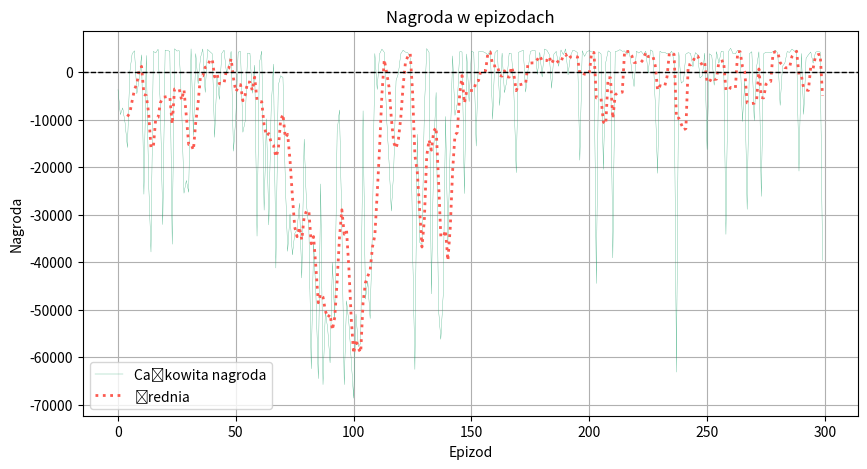

The matplotlib source for this figure:
import matplotlib.pyplot as plt
import numpy as np

# 🔹 Dane: epizody i odpowiadające im nagrody
episodes = list(range(300))  # Numery epizodów od 0 do 60
rewards = [
    -3633.20, -8892.46, -7489.38, -10653.99, -15834.42, 29.01, 3939.81, 4547.02, -4506.90, -1384.77,
    3695.19, -25675.08, 3562.55, -23091.03, -37835.33, 4421.54, 4093.18, 4875.00, -7483.31, -32064.53,
    4703.72, 4605.37, 4438.60, -36208.10, 4974.17, 4497.64, 4559.78, -7014.22, -25457.10, -22776.06,
    -25253.33, 4959.65, -13332.34, 3957.80, -2387.13, 3100.17, 4934.07, -4214.41, 4838.02, 4363.34,
    3925.80, -13676.91, -761.68, -5706.18, 3979.79, 4686.50, -8.95, 1323.69, 4434.11, -16602.79,
    -9370.94, 4274.20, 4401.13, -12610.98, -10220.86, 4061.07, 4029.20, -4389.49, 1524.70, -34503.27,
    1997.20, 4493.77, -29036.27, -9790.94, -32134.32, -7570.37, 1750.37, -41219.16, -2801.77, -720.17,
    -1057.57, -22981.08, -37702.43, -29829.56, -38458.22, -33964.54, -33123.46, -27580.49, -43317.44, -14062.26,
    -27880.22, -32795.78, -62442.39, -35800.88, -47118.74, -64528.28, -23500.13, -65784.50, -50310.06, -54069.65,
    -61190.76, -40055.33, -52045.02, -12309.04, -7923.48, -32395.91, -65796.12, -48134.99, -52922.02, -60708.49,
    -68651.33, -50899.72, -57742.86, -57135.91, -8090.55, -47737.14, -43962.85, -51852.85, -32248.92, 3971.03,
    -3591.97, 3880.56, 4908.39, 4230.26, -9587.21, -18653.72, -29216.20, -20813.94, -1718.63, -195.09,
    3906.79, 4678.48, 4266.90, 4139.06, 3043.77, -36311.17, -62580.86, -13032.61, -35795.88, -36264.40,
    -8215.46, 5011.61, 4220.00, -46664.02, -16166.72, -4238.89, -49724.54, -56232.06, -46910.83, -9288.65,
    -36016.96, -15190.12, 3474.52, -9051.72, -6510.83, 4344.30, 4308.22, -25533.90, 3876.23, -6168.60,
    4430.68, 4249.15, -15526.92, 4362.93, 4473.10, 4343.36, 4085.08, 3703.25, 4691.84, -9879.78,
    4158.01, 4685.45, -6968.99, 4055.60, -4273.15, -1858.75, 4033.52, 3911.32, -4193.37, -21133.81,
    4229.55, 4442.49, 4673.79, -4145.14, 440.84, 4388.43, 4644.02, 4626.85, -404.77, 4215.14,
    -946.12, 4925.11, 4665.00, 3809.96, -3352.03, 3857.60, 4422.76, 1289.03, 4716.25, 3746.63,
    4946.74, -511.22, 3435.48, 4652.45, 4512.83, 4177.74, -18500.14, 4557.11, 3370.46, 4356.25,
    4582.10, 4303.79, 4304.09, -44476.12, 4329.91, 3880.62, -20436.74, 2092.57, 4549.55, 4224.51,
    -39082.15, 4382.81, 4509.17, 4783.90, 4471.40, 4512.63, 3787.99, 4383.78, 748.70, -2993.92,
    4473.50, 4073.85, 4449.34, 3736.07, 4455.94, -143.14, 4735.36, 4418.37, -6392.10, -21262.68,
    4468.20, 4104.70, 4224.43, 3928.02, 3925.79, 4447.54, 2429.35, -63154.26, 4252.62, -2268.56,
    -1840.31, 3852.81, 4168.49, 3989.71, 1186.07, 4160.96, 3720.06, -1179.76, -711.30, 4059.15,
    -16260.10, 3925.80, 3532.66, -2700.49, 4369.85, 1931.97, 4445.32, 4348.03, -34124.83, 4342.20,
    5090.55, 3953.85, 3913.02, 4680.34, 4178.08, -10349.36, -1823.52, -28858.58, 3958.17, 4350.94,
    -10185.87, 1133.68, 4337.55, -26131.45, 3940.88, 4256.74, 4206.45, 4101.68, 4375.02, 4689.24,
    4052.07, -6944.91, 1280.87, 1964.59, 4378.92, 4223.08, 4908.98, 4519.61, 4249.76, -20797.82,
    3986.18, -8848.69, 2959.97, 3710.35, 4296.55, 1950.29, 4257.08, 4395.72, 4287.67, -39640.73
]




# 🔹 Obliczanie średniej kroczącej (okno = 5 epizodów)
window_size = 5
moving_avg = np.convolve(rewards, np.ones(window_size)/window_size, mode='valid')

# 🔹 Rysowanie wykresu
plt.figure(figsize=(10, 5))
plt.plot(episodes, rewards,  linewidth=0.2, linestyle='-', color='#25a36f', label="Całkowita nagroda")
plt.plot(episodes[window_size-1:], moving_avg, linestyle=':', color='#fc5a50', linewidth=2, label=f"Średnia")
plt.axhline(y=0, color='black', linestyle='--', linewidth=1)  # Linia y=0 dla odniesienia

# 🔹 Opisy osi
plt.xlabel("Epizod")
plt.ylabel("Nagroda")
plt.title("Nagroda w epizodach")
plt.legend()
plt.grid(True)

# 🔹 Wyświetlenie wykresu
plt.show()
